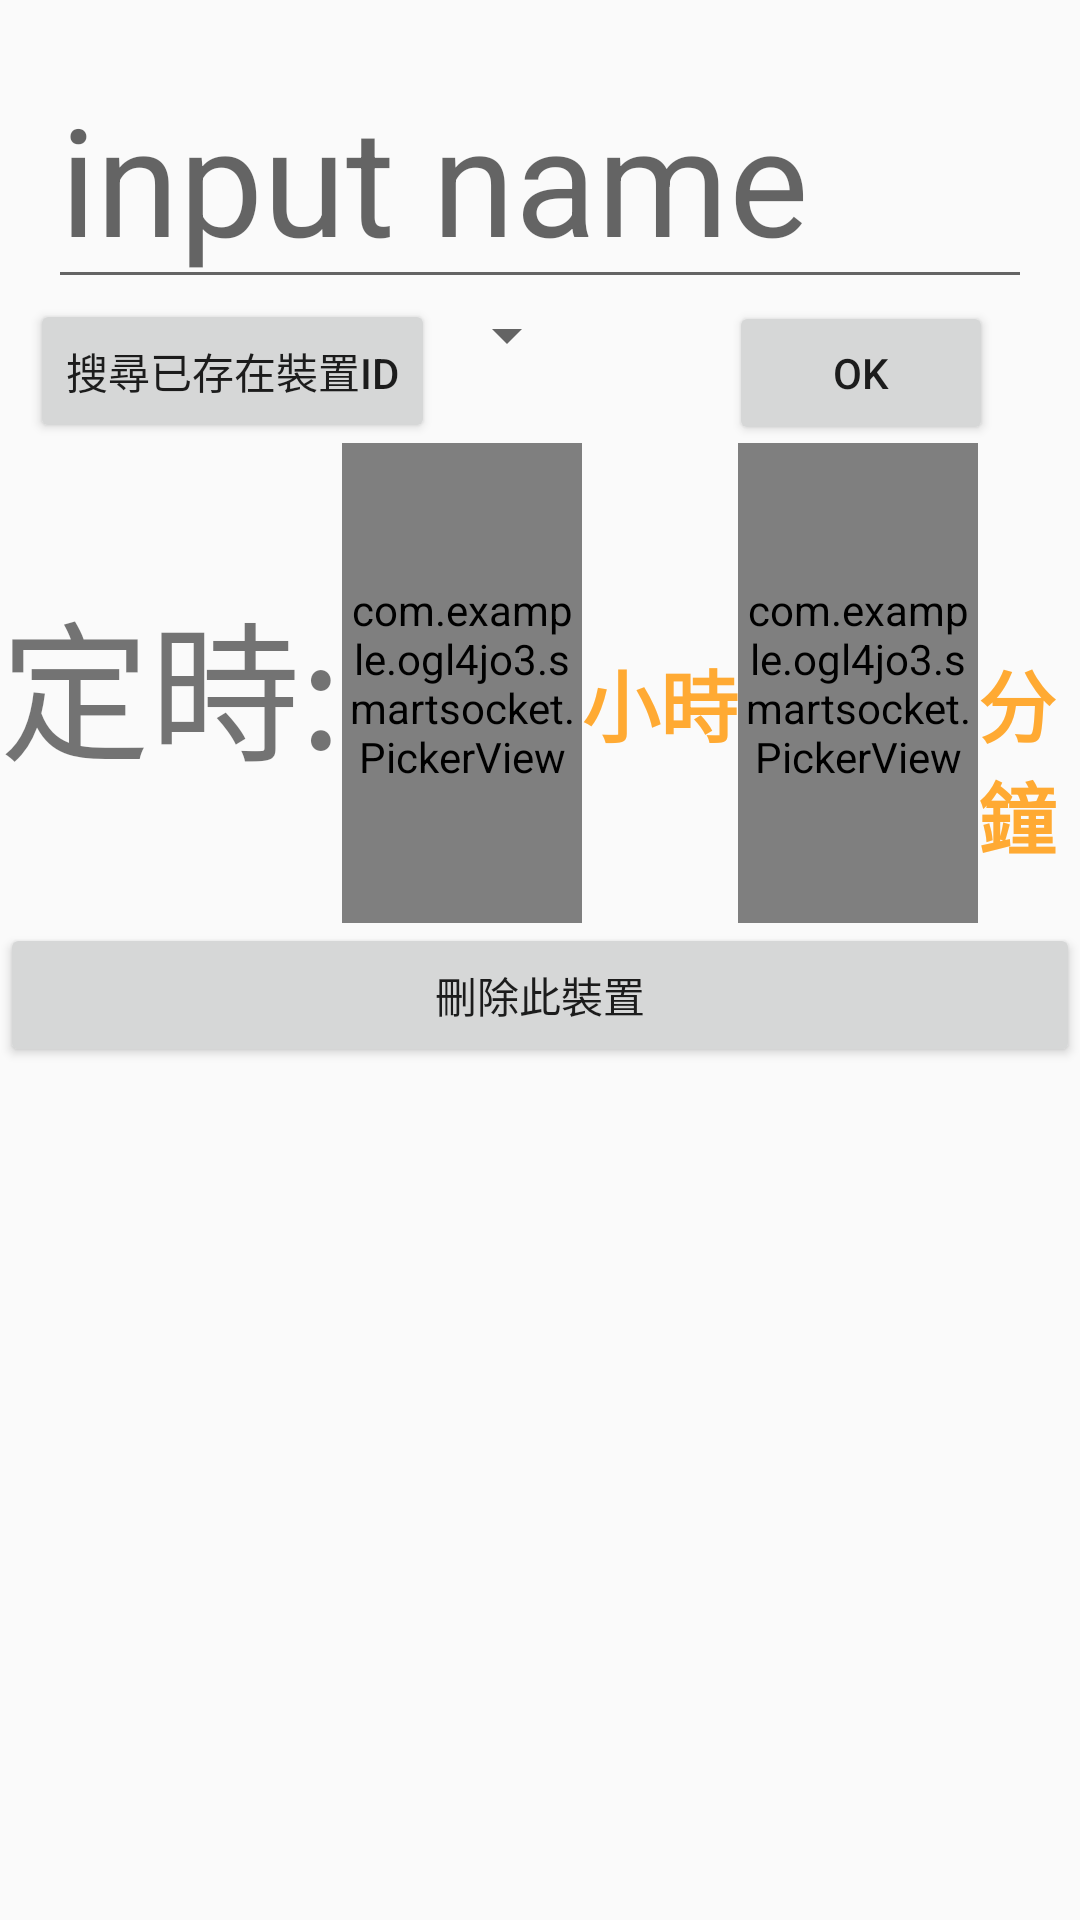

Write the Android layout XML for this screen, with the resource values it uses.
<!-- AndroidManifest.xml: application theme AppTheme -->
<!-- res/layout/new_edit_layout.xml -->
<?xml version="1.0" encoding="utf-8"?>
<LinearLayout xmlns:android="http://schemas.android.com/apk/res/android"
              android:layout_width="match_parent"
              android:layout_height="wrap_content"
              android:orientation="vertical">

<EditText
	android:id="@+id/nameEditText"
	android:layout_width="match_parent"
	android:layout_height="wrap_content"
	android:layout_marginLeft="@dimen/nameEditText_margin"
	android:layout_marginRight="@dimen/nameEditText_margin"
	android:layout_marginTop="@dimen/nameEditText_margin"
	android:hint="@string/input_name"
	android:maxLength="8"
	android:textSize="@dimen/nameEditText_textsize"/>

<LinearLayout
	android:layout_width="match_parent"
	android:layout_height="wrap_content"
	android:layout_marginLeft="10dp">

	<Button
		android:id="@+id/parsebutton"
		android:layout_width="wrap_content"
		android:layout_height="wrap_content"
		android:text="@string/parse"/>

	<Spinner
		android:id="@+id/idspinner"
		android:layout_width="wrap_content"
		android:layout_height="wrap_content"/>

	<Button
		android:id="@+id/okButton"
		android:layout_width="wrap_content"
		android:layout_height="wrap_content"
		android:layout_marginLeft="@dimen/okButton_margin"
		android:text="@string/ok"/>
</LinearLayout>

<LinearLayout
	android:layout_width="wrap_content"
	android:layout_height="wrap_content"
	android:orientation="horizontal">

	<TextView
		android:layout_width="match_parent"
		android:layout_height="match_parent"
		android:layout_marginTop="44dp"
		android:text="定時:"
		android:textSize="@dimen/nameEditText_textsize"/>

	<com.example.example.smartsocket.PickerView
		android:id="@+id/minute_pv"
		android:layout_width="80dp"
		android:layout_height="160dp"/>

	<TextView
		android:id="@+id/minute_tv"
		android:layout_width="wrap_content"
		android:layout_height="wrap_content"
		android:layout_marginTop="40dp"
		android:text="小時"
		android:textColor="#ffaa33"
		android:textSize="26sp"
		android:textStyle="bold"/>

	<com.example.example.smartsocket.PickerView
		android:id="@+id/second_pv"
		android:layout_width="80dp"
		android:layout_height="160dp"/>

	<TextView
		android:id="@+id/second_tv"
		android:layout_width="wrap_content"
		android:layout_height="wrap_content"
		android:layout_marginTop="40dp"
		android:text="分鐘"
		android:textColor="#ffaa33"
		android:textSize="26sp"
		android:textStyle="bold"/>
</LinearLayout>

<Button
	android:id="@+id/deleteButton"
	android:layout_width="match_parent"
	android:layout_height="wrap_content"
	android:text="@string/delete"/>

</LinearLayout>
<!-- resources referenced by this layout -->
<resources>
  <dimen name="nameEditText_margin">16dp</dimen>
  <dimen name="nameEditText_textsize">50sp</dimen>
  <dimen name="okButton_margin">50dp</dimen>
  <string name="delete">刪除此裝置</string>
  <string name="input_name">input name</string>
  <string name="ok">Ok</string>
  <string name="parse">搜尋已存在裝置id</string>
  <style name="AppTheme" parent="Theme.AppCompat.Light.DarkActionBar">
  	</style>
</resources>
